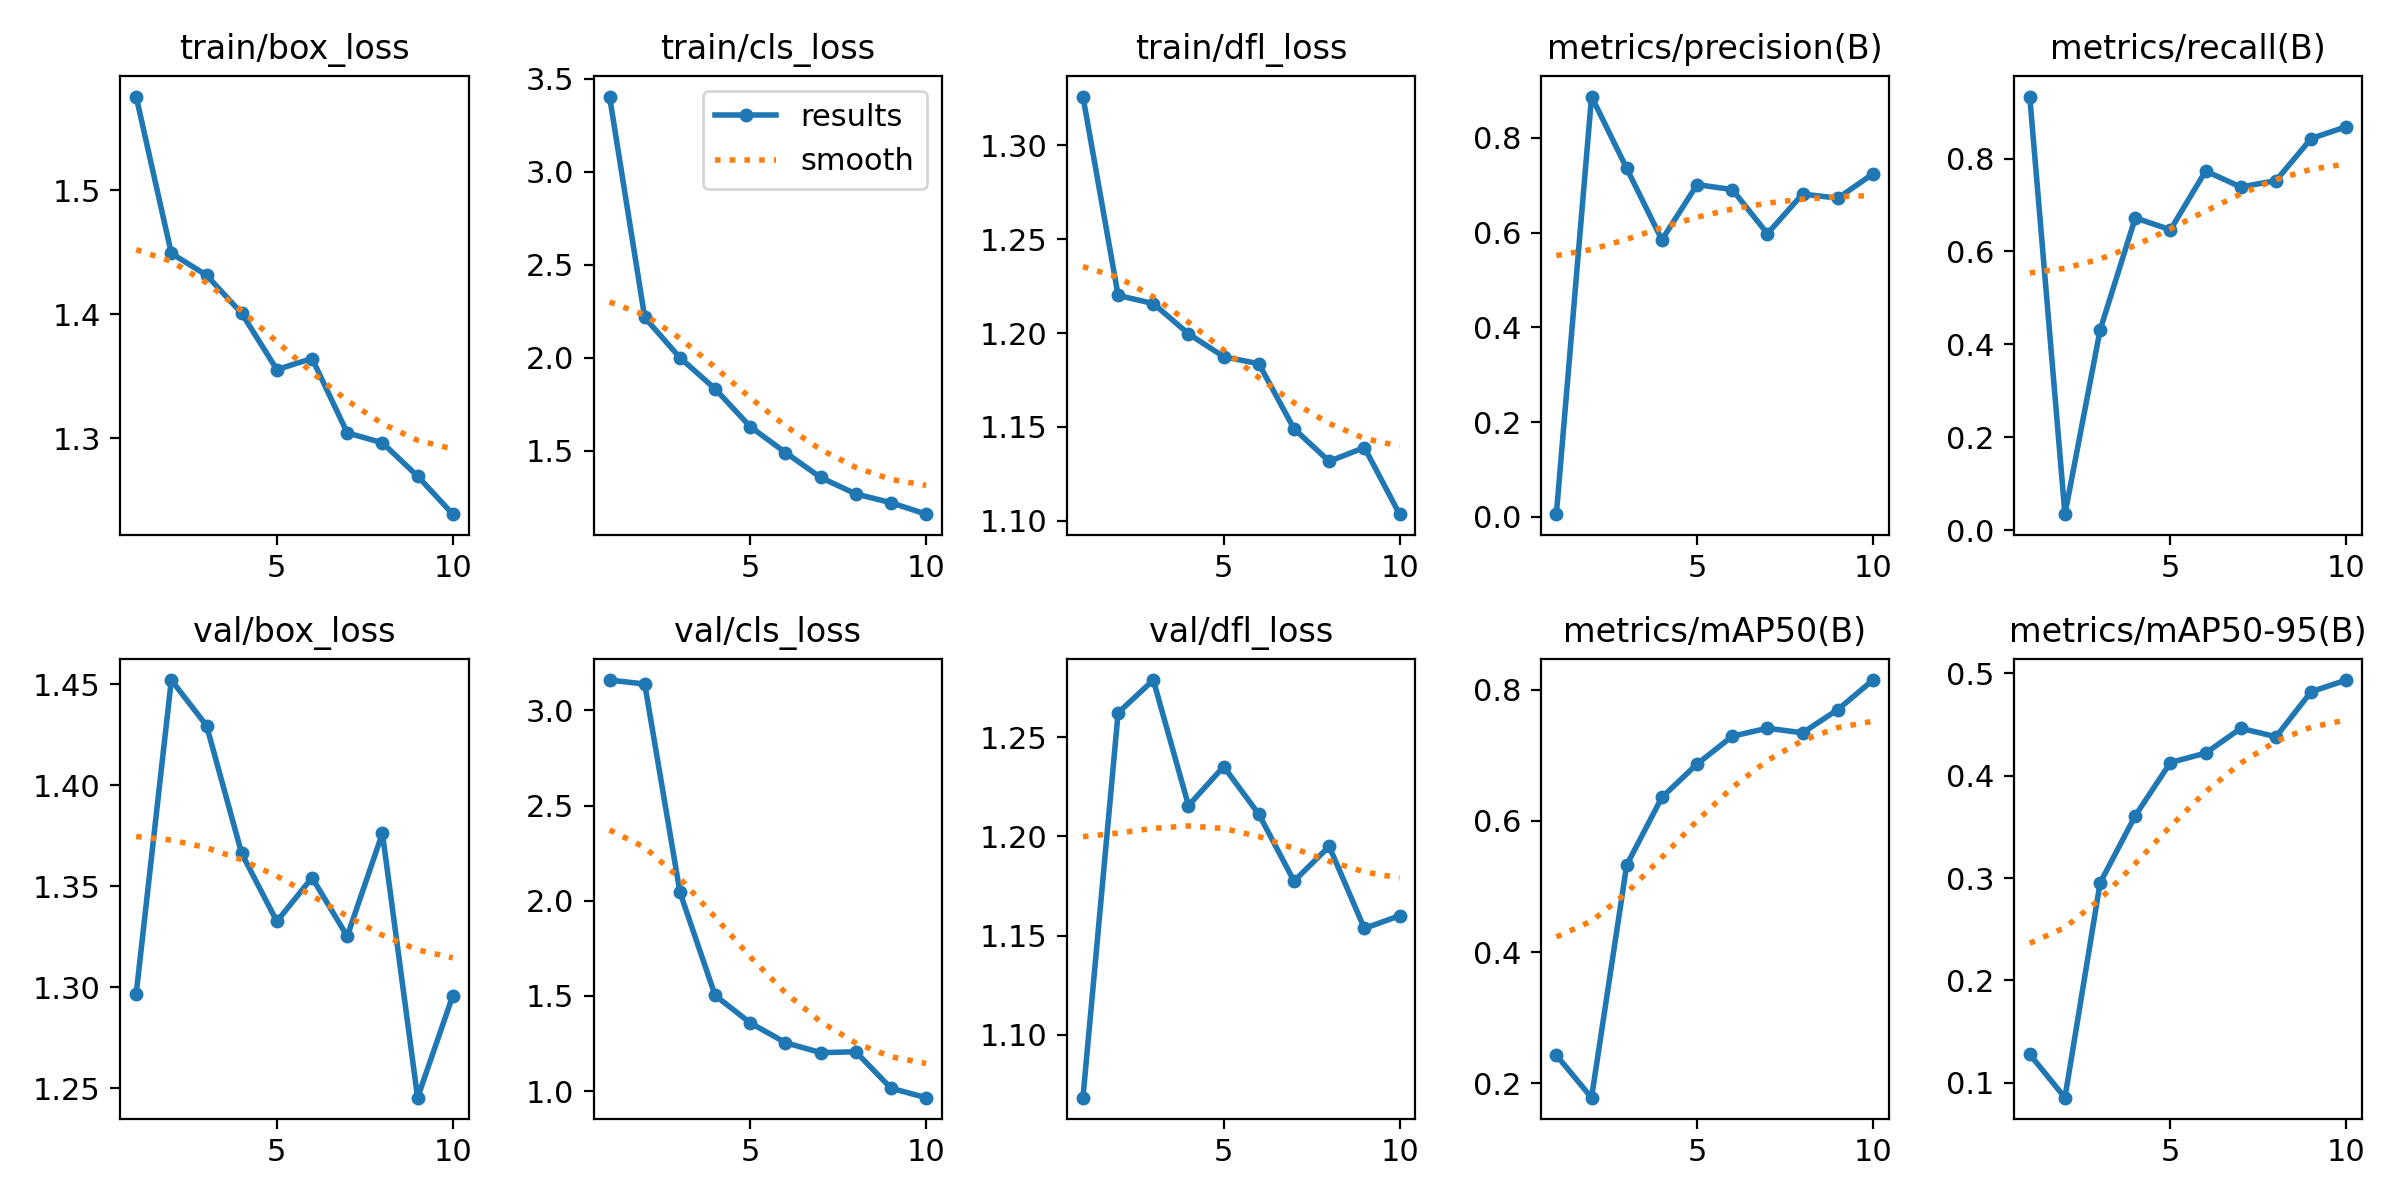

Values plotted in this chart, from the file beside it:
epoch, time, train/box_loss, train/cls_loss, train/dfl_loss, metrics/precision(B), metrics/recall(B), metrics/mAP50(B), metrics/mAP50-95(B), val/box_loss, val/cls_loss, val/dfl_loss, lr/pg0, lr/pg1, lr/pg2
1, 22.56, 1.576, 3.405, 1.326, 0.00584, 0.9335, 0.2429, 0.1277, 1.297, 3.16, 1.068, 0.0005334, 0.0005334, 0.0005334
2, 39.29, 1.449, 2.217, 1.22, 0.887, 0.03448, 0.1781, 0.08524, 1.452, 3.139, 1.262, 0.0009763, 0.0009763, 0.0009763
3, 59.07, 1.432, 2.001, 1.216, 0.7355, 0.4311, 0.5327, 0.2952, 1.429, 2.046, 1.279, 0.00131, 0.00131, 0.00131
4, 77.39, 1.401, 1.834, 1.2, 0.5847, 0.6721, 0.6358, 0.3609, 1.366, 1.503, 1.216, 0.001172, 0.001172, 0.001172
5, 94.61, 1.355, 1.63, 1.187, 0.7012, 0.6468, 0.6865, 0.4129, 1.333, 1.358, 1.235, 0.001007, 0.001007, 0.001007
6, 112.6, 1.364, 1.491, 1.184, 0.6908, 0.7733, 0.7289, 0.4221, 1.354, 1.254, 1.211, 0.0008418, 0.0008418, 0.0008418
7, 131.3, 1.304, 1.357, 1.149, 0.5977, 0.7387, 0.7411, 0.4463, 1.325, 1.202, 1.177, 0.0006768, 0.0006768, 0.0006768
8, 148.7, 1.296, 1.268, 1.132, 0.6813, 0.7525, 0.7341, 0.4381, 1.376, 1.206, 1.195, 0.0005118, 0.0005118, 0.0005118
9, 166, 1.269, 1.221, 1.139, 0.6725, 0.8431, 0.7694, 0.4822, 1.245, 1.015, 1.154, 0.0003467, 0.0003467, 0.0003467
10, 184.3, 1.239, 1.16, 1.104, 0.7238, 0.8686, 0.8145, 0.4935, 1.296, 0.9653, 1.16, 0.0001817, 0.0001817, 0.0001817
